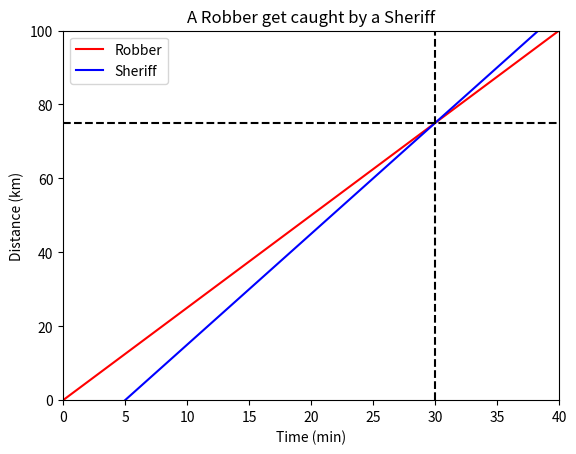

Write Python code to recreate this figure.
import numpy as np
import matplotlib.pyplot as plt

# Variable for time

# linspace() function is used to create evenly spaced values over a specified range. 

# The function is especially useful when you want to create a range of values for plotting or for generating test data.

# 1000 values between 0 and 40. 
t = np.linspace(0, 40, 1000) 

# Distance travelled by the robber

d_robber = 2.5 * t

# Distance travelled by the sheriff

d_sheriff = 3 * (t - 5)

# Plot the distance versus time

fig, ax = plt.subplots()
plt.title("A Robber get caught by a Sheriff")
plt.xlabel("Time (min)")
plt.ylabel("Distance (km)")
ax.set_xlim([0, 40])
ax.set_ylim([0, 100])
ax.plot(t, d_robber, label="Robber", color="red")
ax.plot(t, d_sheriff, label="Sheriff", color="blue")
plt.axvline(x=30, color="black", linestyle="--")

_ = plt.axhline(y=75, color="black", linestyle="--")

plt.legend()
plt.show()


